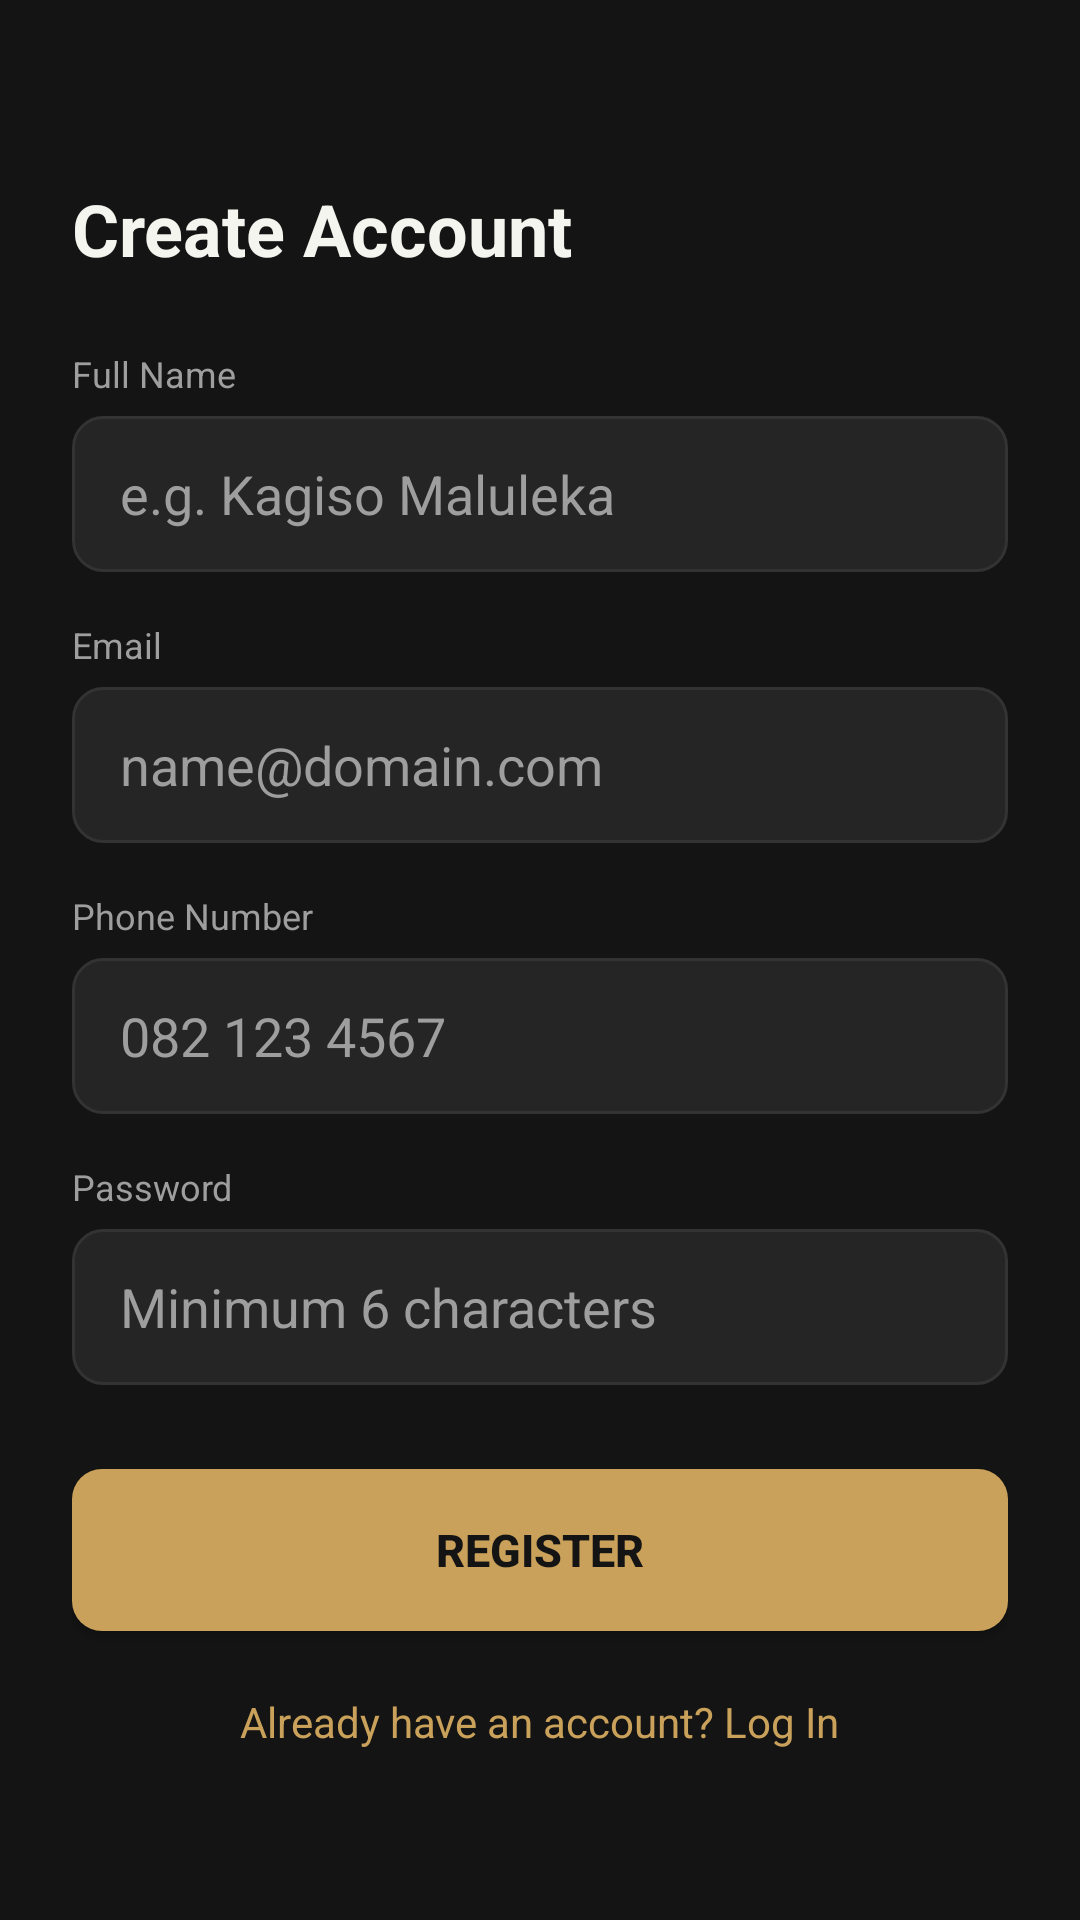

This screen was rendered from an Android layout file. Write that file and the resources it references.
<!-- AndroidManifest.xml: application theme Theme.WrightCut -->
<!-- res/layout/activity_register.xml -->
<?xml version="1.0" encoding="utf-8"?>
<ScrollView xmlns:android="http://schemas.android.com/apk/res/android"
    xmlns:app="http://schemas.android.com/apk/res-auto"
    android:layout_width="match_parent"
    android:layout_height="match_parent"
    android:background="@color/bg_dark"
    android:fillViewport="true">

    <androidx.constraintlayout.widget.ConstraintLayout
        android:layout_width="match_parent"
        android:layout_height="wrap_content"
        android:padding="24dp">

        <TextView
            android:id="@+id/tvTitle"
            android:layout_width="wrap_content"
            android:layout_height="wrap_content"
            android:layout_marginTop="36dp"
            android:text="@string/create_account"
            android:textColor="@color/text_white"
            android:textSize="24sp"
            android:textStyle="bold"
            app:layout_constraintStart_toStartOf="parent"
            app:layout_constraintTop_toTopOf="parent" />

        <TextView
            android:id="@+id/lblName"
            android:layout_width="wrap_content"
            android:layout_height="wrap_content"
            android:layout_marginTop="24dp"
            android:text="@string/full_name"
            android:textColor="@color/text_muted"
            android:textSize="12sp"
            app:layout_constraintStart_toStartOf="parent"
            app:layout_constraintTop_toBottomOf="@id/tvTitle" />

        <EditText
            android:id="@+id/etFullName"
            android:layout_width="match_parent"
            android:layout_height="52dp"
            android:layout_marginTop="6dp"
            android:background="@drawable/shape_input_field"
            android:hint="e.g. Kagiso Maluleka"
            android:paddingHorizontal="16dp"
            android:textColor="@color/text_white"
            android:textColorHint="@color/text_muted"
            app:layout_constraintTop_toBottomOf="@id/lblName" />

        <TextView
            android:id="@+id/lblRegEmail"
            android:layout_width="wrap_content"
            android:layout_height="wrap_content"
            android:layout_marginTop="16dp"
            android:text="@string/email"
            android:textColor="@color/text_muted"
            android:textSize="12sp"
            app:layout_constraintStart_toStartOf="parent"
            app:layout_constraintTop_toBottomOf="@id/etFullName" />

        <EditText
            android:id="@+id/etRegEmail"
            android:layout_width="match_parent"
            android:layout_height="52dp"
            android:layout_marginTop="6dp"
            android:background="@drawable/shape_input_field"
            android:hint="name@domain.com"
            android:inputType="textEmailAddress"
            android:paddingHorizontal="16dp"
            android:textColor="@color/text_white"
            android:textColorHint="@color/text_muted"
            app:layout_constraintTop_toBottomOf="@id/lblRegEmail" />

        <TextView
            android:id="@+id/lblRegPhone"
            android:layout_width="wrap_content"
            android:layout_height="wrap_content"
            android:layout_marginTop="16dp"
            android:text="@string/phone"
            android:textColor="@color/text_muted"
            android:textSize="12sp"
            app:layout_constraintStart_toStartOf="parent"
            app:layout_constraintTop_toBottomOf="@id/etRegEmail" />

        <EditText
            android:id="@+id/etRegPhone"
            android:layout_width="match_parent"
            android:layout_height="52dp"
            android:layout_marginTop="6dp"
            android:background="@drawable/shape_input_field"
            android:hint="082 123 4567"
            android:inputType="phone"
            android:paddingHorizontal="16dp"
            android:textColor="@color/text_white"
            android:textColorHint="@color/text_muted"
            app:layout_constraintTop_toBottomOf="@id/lblRegPhone" />

        <TextView
            android:id="@+id/lblRegPassword"
            android:layout_width="wrap_content"
            android:layout_height="wrap_content"
            android:layout_marginTop="16dp"
            android:text="@string/password"
            android:textColor="@color/text_muted"
            android:textSize="12sp"
            app:layout_constraintStart_toStartOf="parent"
            app:layout_constraintTop_toBottomOf="@id/etRegPhone" />

        <EditText
            android:id="@+id/etRegPassword"
            android:layout_width="match_parent"
            android:layout_height="52dp"
            android:layout_marginTop="6dp"
            android:background="@drawable/shape_input_field"
            android:hint="Minimum 6 characters"
            android:inputType="textPassword"
            android:paddingHorizontal="16dp"
            android:textColor="@color/text_white"
            android:textColorHint="@color/text_muted"
            app:layout_constraintTop_toBottomOf="@id/lblRegPassword" />

        <androidx.appcompat.widget.AppCompatButton
            android:id="@+id/btnRegister"
            android:layout_width="match_parent"
            android:layout_height="54dp"
            android:layout_marginTop="28dp"
            android:background="@drawable/shape_gold_btn"
            android:text="@string/register"
            android:textColor="@color/bg_dark"
            android:textSize="15sp"
            android:textStyle="bold"
            app:layout_constraintTop_toBottomOf="@id/etRegPassword" />

        <TextView
            android:id="@+id/tvLoginLink"
            android:layout_width="wrap_content"
            android:layout_height="wrap_content"
            android:layout_marginTop="20dp"
            android:layout_marginBottom="32dp"
            android:text="@string/already_have_account"
            android:textColor="@color/gold_primary"
            android:textSize="14sp"
            app:layout_constraintBottom_toBottomOf="parent"
            app:layout_constraintEnd_toEndOf="parent"
            app:layout_constraintStart_toStartOf="parent"
            app:layout_constraintTop_toBottomOf="@id/btnRegister" />

    </androidx.constraintlayout.widget.ConstraintLayout>
</ScrollView>
<!-- resources referenced by this layout -->
<resources>
  <color name="bg_dark">#141414</color>
  <color name="gold_primary">#C9A15A</color>
  <color name="text_muted">#9E9E9E</color>
  <color name="text_white">#F5F5F0</color>
  <!-- drawable shape_gold_btn (drawable) -->
  <?xml version="1.0" encoding="utf-8"?>
  <shape xmlns:android="http://schemas.android.com/apk/res/android">
      <solid android:color="@color/gold_primary" />
      <corners android:radius="10dp" />
  </shape>
  <!-- drawable shape_input_field (drawable) -->
  <?xml version="1.0" encoding="utf-8"?>
  <shape xmlns:android="http://schemas.android.com/apk/res/android">
      <solid android:color="@color/input_bg" />
      <corners android:radius="10dp" />
      <stroke android:width="1dp" android:color="#333333" />
  </shape>
  <string name="already_have_account">Already have an account? Log In</string>
  <string name="create_account">Create Account</string>
  <string name="email">Email</string>
  <string name="full_name">Full Name</string>
  <string name="password">Password</string>
  <string name="phone">Phone Number</string>
  <string name="register">Register</string>
  <style name="Theme.WrightCut" parent="Base.Theme.WrightCut" />
  <color name="input_bg">#252525</color>
  <style name="Base.Theme.WrightCut" parent="Theme.Material3.DayNight.NoActionBar">
          <item name="colorPrimary">@color/gold_primary</item>
          <item name="colorOnPrimary">@color/bg_dark</item>
          <item name="android:windowBackground">@color/bg_dark</item>
          <item name="android:textColorPrimary">@color/text_white</item>
          <item name="android:textColorSecondary">@color/text_muted</item>
          <item name="android:statusBarColor">@color/bg_dark</item>
          <item name="android:navigationBarColor">@color/bg_dark</item>
      </style>
</resources>
